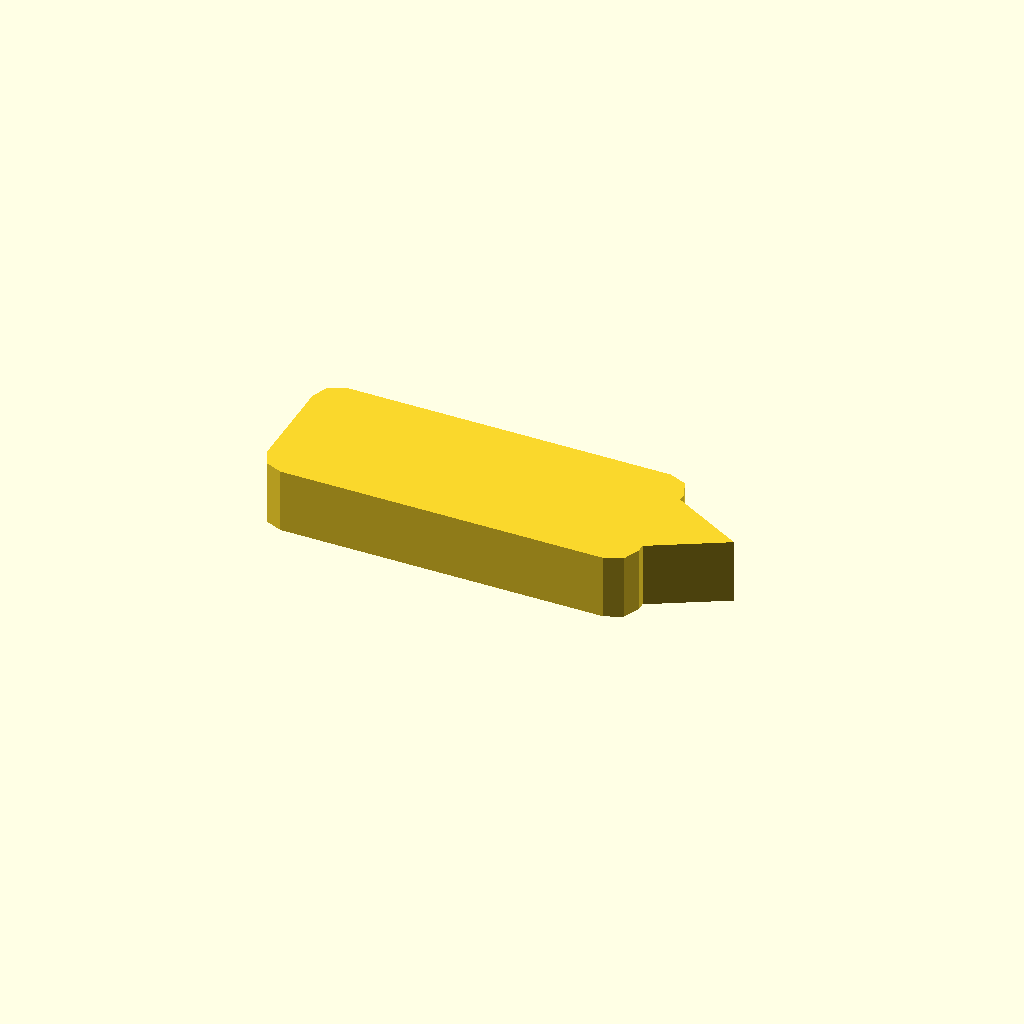
Cell 1: rendered with the file's own defaults.
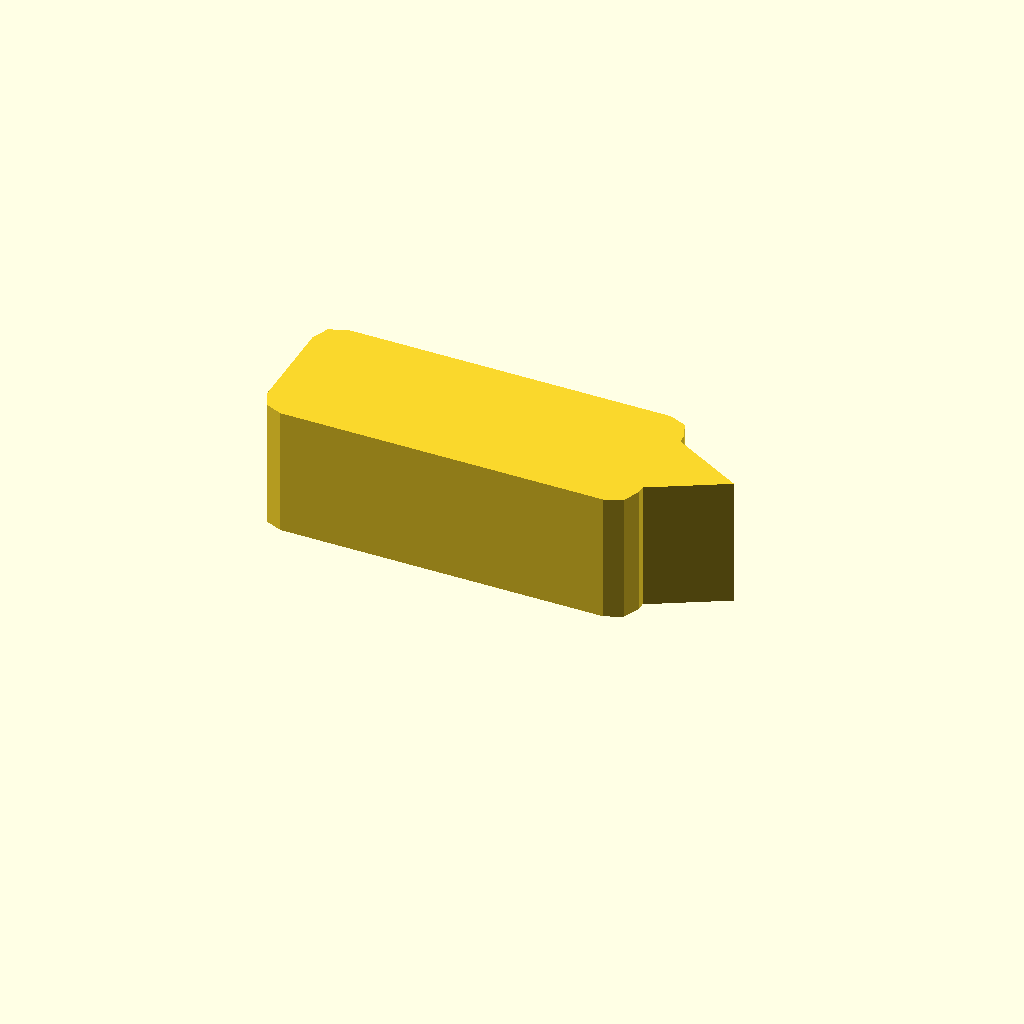
Cell 2: profile_height = 16 (everything else at default).
One fixed orthographic camera (rotation 55°, 0°, 25°; colour scheme Cornfield) for every cell.
Source of the model, optional_data/data/sketch1/pawls/part_0042.scad:
$fn = 32;

// ----------------------------------------------------------------------
// Ratchet pawl: 46 x 18 mm body, beak 9 mm с правого торца
// ----------------------------------------------------------------------

// --- parameters (mm) ---
profile_height = 8;       // extrusion height
profile_points = 15;      // points of the closed outline

profile = [[0, 3], [0.879, 0.879], [3, 0], [43, 0], [45.121, 0.879], [46, 3], [46, 4], [55, 9], [46, 14], [46, 15], [45.121, 17.121], [43, 18], [3, 18], [0.879, 17.121], [0, 15]];  // single closed polygon, 15 points, counter clockwise

// --- the one profile operation ---
linear_extrude(height = profile_height) polygon(points = profile);
Parameter table extracted from the source (name, type, default, range or options):
profile_height: number, default 8
profile_points: number, default 15
